Run: headless pygame with SDL's dummy video driver; simulated clock (each Clock.tick advances the game by its frame time, no real sleeping); random seed 0; keys injected as events and as key.get_pressed() state; no mouse input.
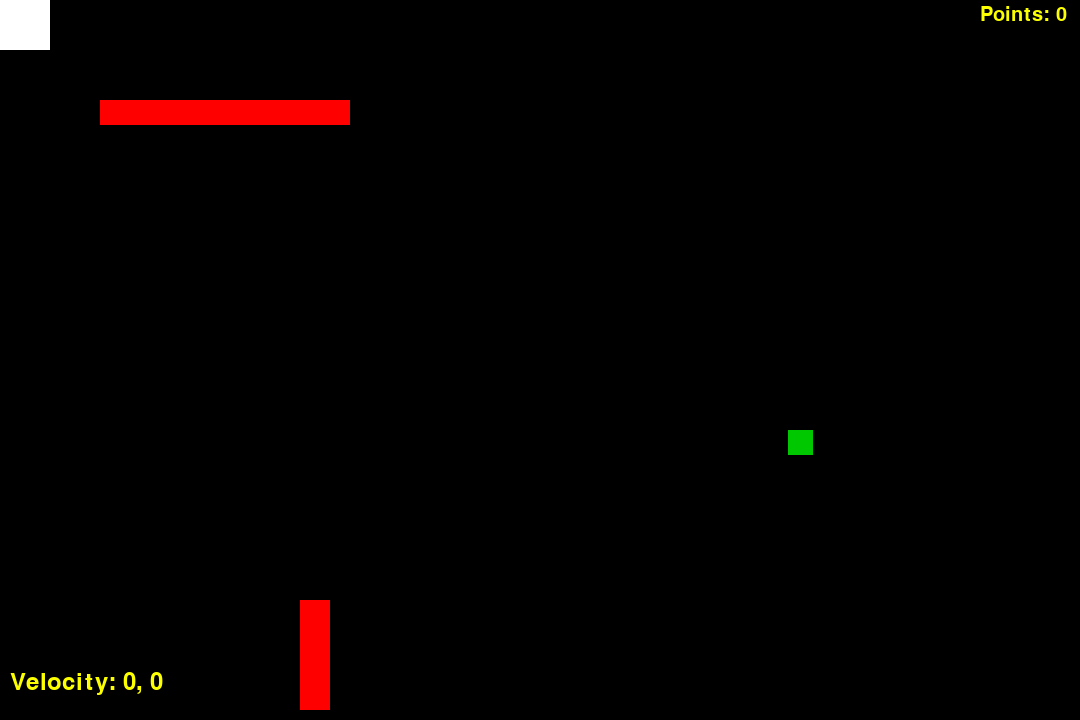
Frame 1 of 4 · flips 1–60 · no input
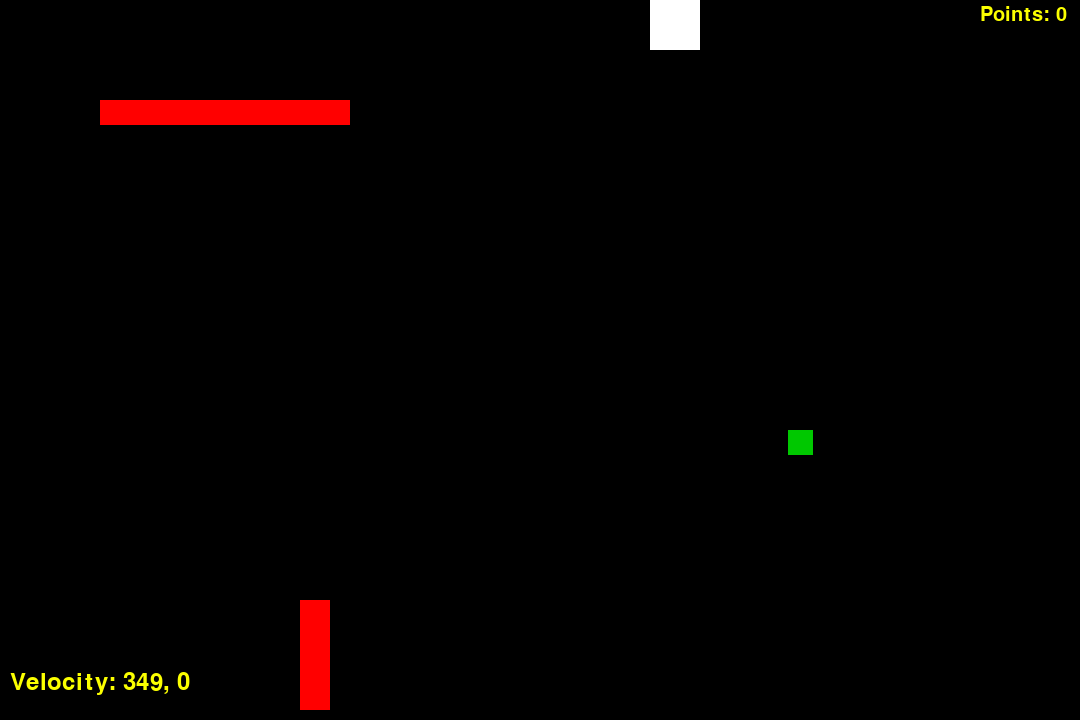
Frame 2 of 4 · flips 61–180 · tapped SPACE, RETURN · held RIGHT (→), D
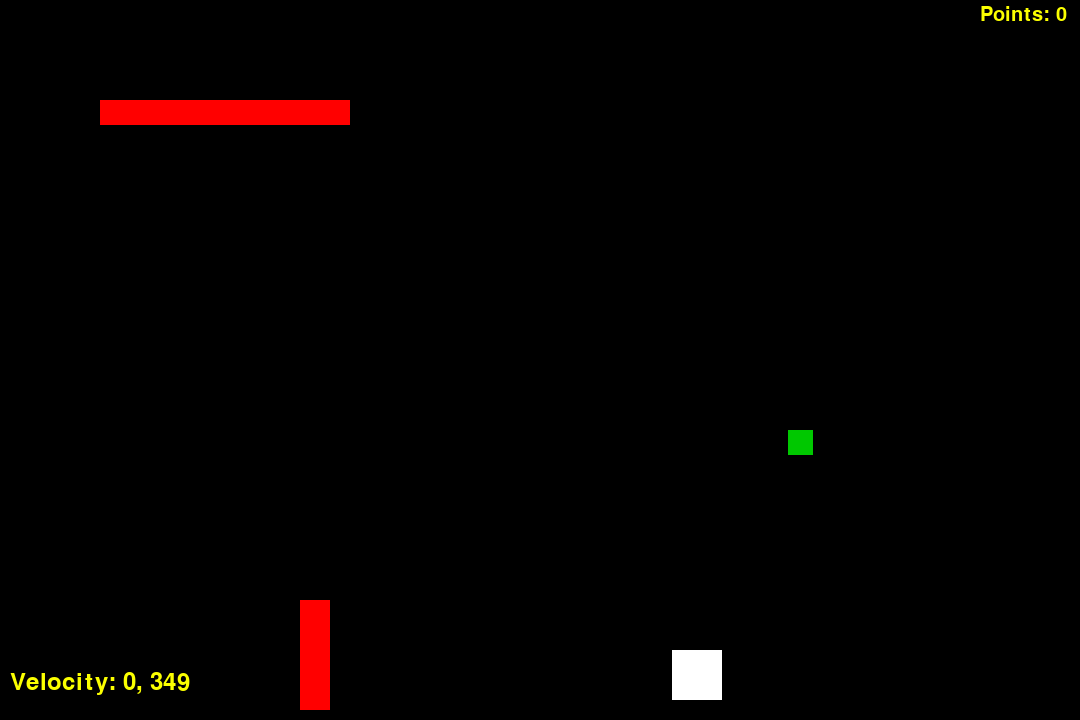
Frame 3 of 4 · flips 181–300 · held DOWN (↓), S
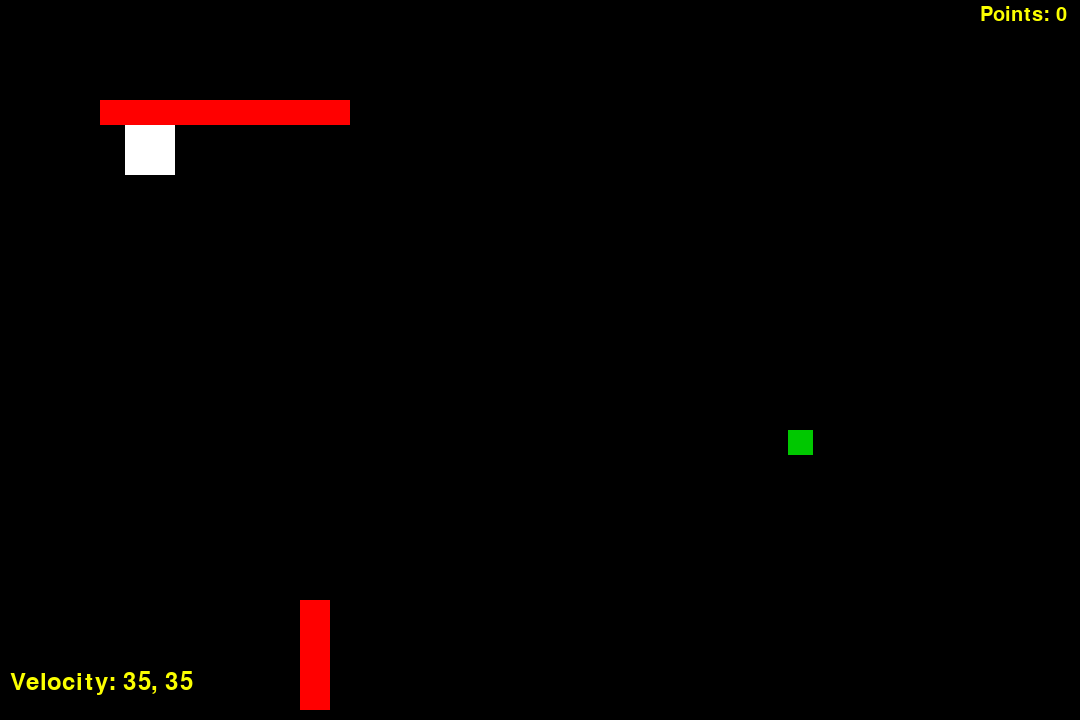
Frame 4 of 4 · flips 301–420 · held LEFT (←), A, UP (↑), W

The pygame program that drew these frames:

import pygame # type: ignore
import math
import random

'''
Must install following geeneral dependencies (FedoraLinux-43 Syntax):
    sudo dnf install python3-devel
    sudo dnf install SDL2-devel SDL2_image-devel SDL2_mixer-devel SDL2_ttf-devel
    sudo dnf install python3-pip
    pip install pygame-ce
'''

# System important variables
WINDOW_WIDTH = 1080
WINDOW_HEIGHT = 720
FPS = 60
clock = pygame.time.Clock()
delta_time = 0.1
rect_colliders = []
player_points = 0

# A 2D vector class
class Vector2:
    def __init__(self, x, y):
        self.x = x
        self.y = y

    def getMagnitude(self) -> float:
        magnitude : float = math.sqrt((self.x ** 2) + (self.y ** 2))
        return magnitude

    def setX(self, x):
        self.x = x

    def setY(self, y):
        self.y = y

    def setXY(self, x, y):
        self.x = x
        self.y = y

# The player object for this game
class Player:
    def __init__(self, x, y):
        self.x = x
        self.y = y
        self.velocity = Vector2(0, 0)
        self.rect = pygame.Rect(self.x, self.y, 50, 50)
        self.friction = 0.8
        # Create a mask for player collision
        rectSurface = pygame.Surface(self.rect.size)
        self.mask = pygame.mask.from_surface(rectSurface)
        self.maskSurface = self.mask.to_surface()
        self.maskSurface.set_colorkey((100, 50, 0))
        self.maskSurface.fill((0, 255, 0, 100), special_flags=pygame.BLEND_RGBA_ADD)

    def update(self):
        if abs(self.velocity.x) > 0.1:
            self.velocity.x *= self.friction
        elif abs(self.velocity.x) > 0 and abs(self.velocity.x) <= 0.1:
            self.velocity.x = 0

        if abs(self.velocity.y) > 0.1:
            self.velocity.y *= self.friction
        elif abs(self.velocity.y) > 0 and abs(self.velocity.y) <= 0.1:
            self.velocity.y = 0

        self.move()
        self.displayVelocity()
        self.displayPoints()


    def move(self):
        colliding = False
        for collider in rect_colliders:

            # Make the player bounce the opposite direction from the collider
            if pygame.sprite.collide_rect(self, collider) and collider is not self:
                colliding = True
                collisionDirection : Vector2 = getDirection((self.x, self.y), (collider.x, collider.y))
                maskOverlap = self.mask.overlap(collider.mask, (collisionDirection.x, collisionDirection.y))

                screenOverlap = self.x + maskOverlap[0], self.y + maskOverlap[1]

                bounceDirection : Vector2 = getNormalizedDirection((self.getCenter()), screenOverlap)
                self.velocity.x = bounceDirection.x * -50
                self.velocity.y = bounceDirection.y * -50

        keys = pygame.key.get_pressed()
        if keys[pygame.K_a] and not colliding:
            self.velocity.x -= 70
        if keys[pygame.K_d] and not colliding:
            self.velocity.x += 70
        if keys[pygame.K_w] and not colliding:
            self.velocity.y -= 70
        if keys[pygame.K_s] and not colliding:
            self.velocity.y += 70

        self.x += self.velocity.x * delta_time
        self.y += self.velocity.y * delta_time
        self.rect.topleft = (self.x, self.y)
        pygame.draw.rect(screen, (255, 255, 255), self.rect)
        screen.blit(self.maskSurface, self.rect)

        # Prevent player from leaving screen
        if self.x < 0:
            self.x = 0
        if self.x + self.rect.width > WINDOW_WIDTH:
            self.x = WINDOW_WIDTH - self.rect.width
        if self.y < 0:
            self.y = 0
        if self.y + self.rect.height > WINDOW_HEIGHT:
            self.y = WINDOW_HEIGHT - self.rect.height

    def getCenter(self) -> tuple:
        return self.rect.center
    
    def displayVelocity(self):
        text = f'Velocity: {(int) (self.velocity.x)}, {(int) (self.velocity.y)}'
        font = pygame.font.SysFont('JetBrainsMono-Regular', 36)
        textSurface = font.render(text, True, (251, 255, 0))
        screen.blit(textSurface, (10, 670))

    def displayPoints(self):
        text = f'Points: {player_points}'
        font = pygame.font.SysFont('JetBrainsMono-Regular', 30)
        textSurface = font.render(text, True, (251, 255, 0))
        screen.blit(textSurface, (980, 5))


# A wall that blocks the player from moving past it
class Wall:
    def __init__(self, x, y, width, height):
        self.x = x
        self.y = y
        self.width = width
        self.height = height
        self.rect = pygame.Rect(self.x, self.y, self.width, self.height)
        # Create a mask for wall collision
        rectSurface = pygame.Surface(self.rect.size)
        self.mask = pygame.mask.from_surface(rectSurface)
    
    def spawn(self):
        pygame.draw.rect(screen, (255, 0, 0), self.rect)

    def getCenter(self) -> tuple:
        return self.rect.center

# Get the normalized direction from 1 object (usually a vector) to another returned as a vector
def getDirection(obj1 : tuple, obj2 : tuple) -> Vector2:
    direction = Vector2(obj2[0] - obj1[0], obj2[1] - obj1[1])
    return direction

# Get the normalized direction from 1 object (usually a vector) to another returned as a vector
def getNormalizedDirection(obj1 : tuple, obj2 : tuple) -> Vector2:
    direction = Vector2(obj2[0] - obj1[0], obj2[1] - obj1[1])
    normalizedDirection = Vector2(direction.x / direction.getMagnitude(), direction.y / direction.getMagnitude())
    return normalizedDirection


class Apple:
    def __init__(self, x, y, points=1):
        self.x = x
        self.y = y
        self.points = points
        self.rect = pygame.Rect(self.x, self.y, 25, 25)

    def spawn(self):
        pygame.draw.rect(screen, (0, 200, 0), self.rect)

        for collider in rect_colliders:
            if pygame.sprite.collide_rect(self, collider) and collider is not self:
                if isinstance(collider, Player):
                    global player_points
                    player_points += self.points
                self.rect.topleft = (random.randint(0, 1030), random.randint(0, 680))


# Game initialization
screen = pygame.display.set_mode((WINDOW_WIDTH, WINDOW_HEIGHT))

running = True
pygame.init()
pygame.font.init()

objectList : list[object] = []
playerList : list[Player] = []

player1 = Player(0, 0)
wall1 = Wall(100, 100, 250, 25)
wall2 = Wall(300, 600, 30, 110)
apple = Apple(100, 100, 1)

playerList.append(player1)
objectList.append(wall1)
objectList.append(wall2)
objectList.append(apple)

rect_colliders.append(player1)
rect_colliders.append(wall1)
rect_colliders.append(wall2)

# Runtime loop for the game
while running:

    if pygame.key.get_pressed()[pygame.K_ESCAPE]:
        running = False

    for event in pygame.event.get():
        if event.type == pygame.QUIT:
            running = False

    screen.fill((0, 0, 0))

    for obj in objectList:
        if isinstance(obj, Wall) or isinstance(obj, Apple):
            obj.spawn()

    player1.update()

    pygame.display.flip()

    
    delta_time = clock.tick(60) / 1000
    delta_time = max(0.001, min(delta_time, 0.1))

pygame.quit()
